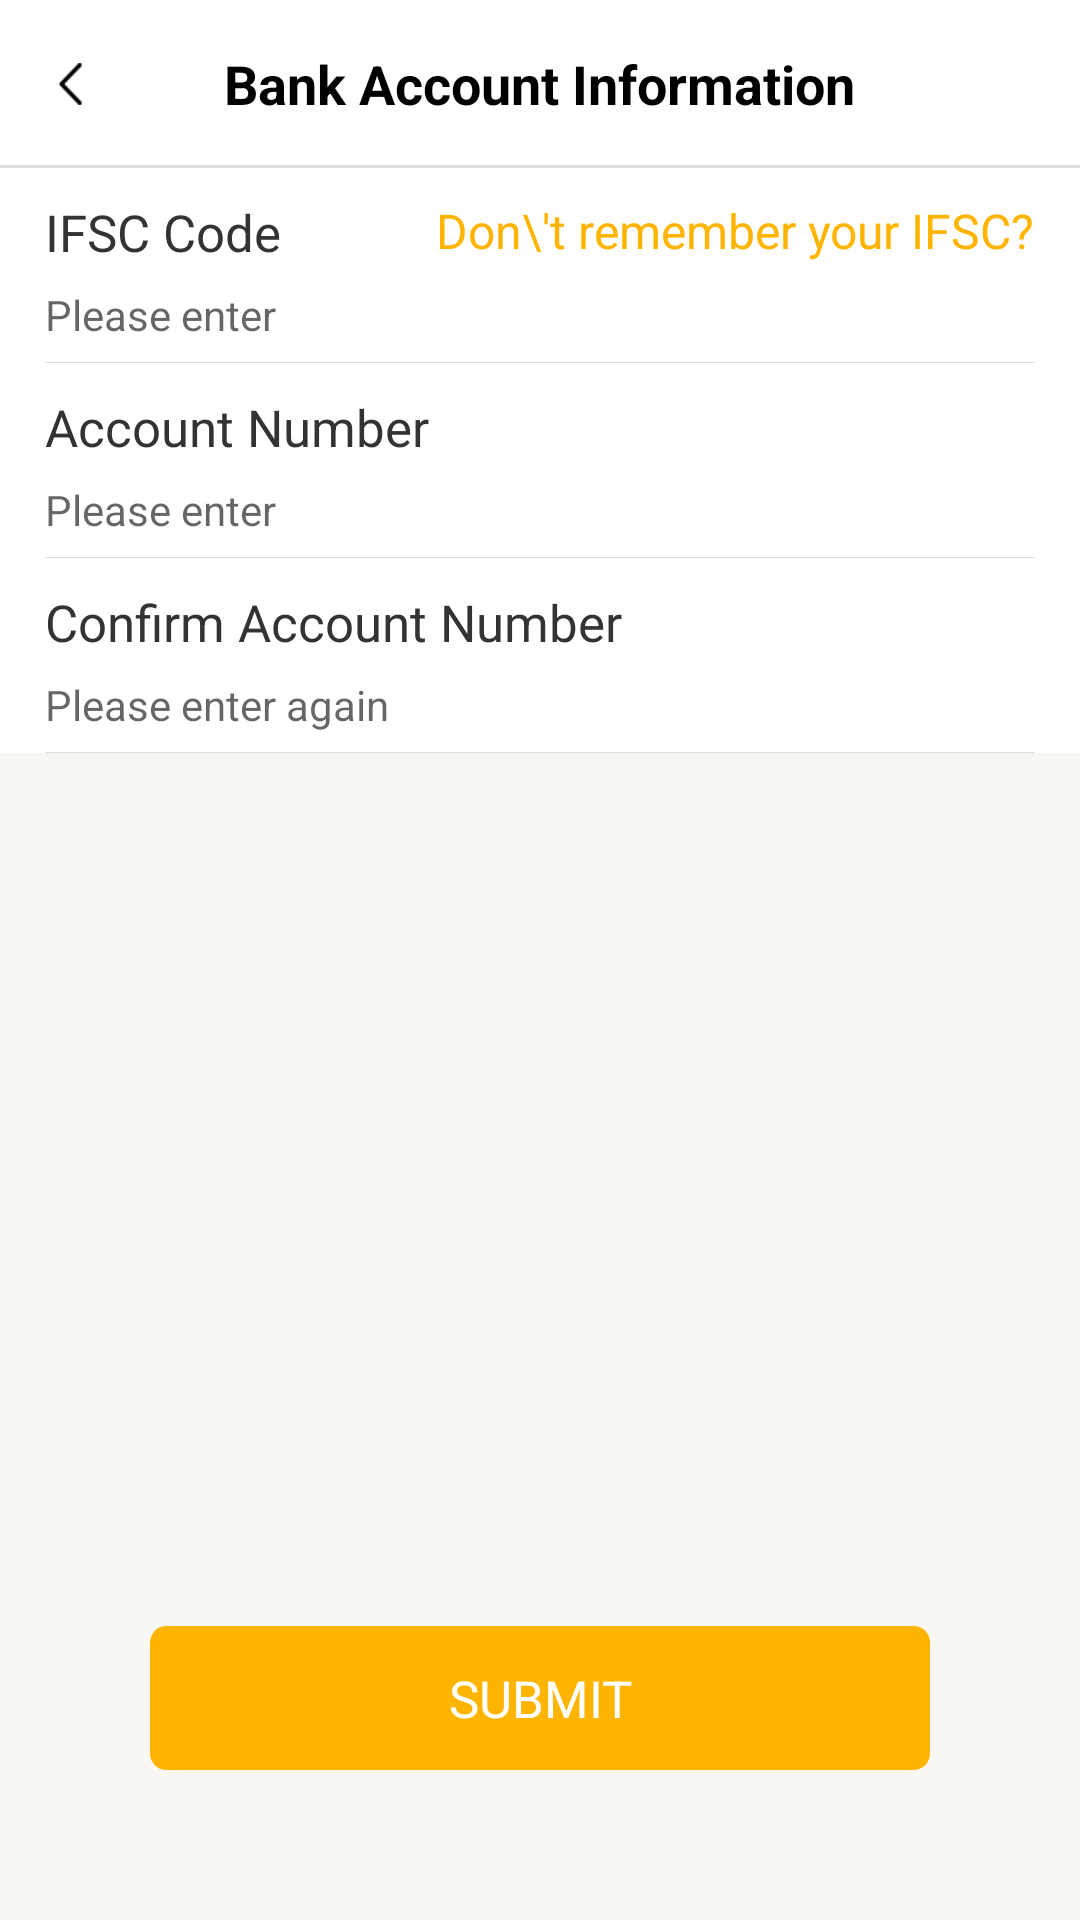

Write the Android layout XML for this screen, with the resource values it uses.
<!-- AndroidManifest.xml: application theme AppTheme -->
<!-- res/layout/act_new_card.xml -->
<?xml version="1.0" encoding="utf-8"?>
<layout xmlns:android="http://schemas.android.com/apk/res/android"
    xmlns:tools="http://schemas.android.com/tools"
    tools:ignore="NewApi">

    <data>

        <variable
            name="clickListener"
            type="android.view.View.OnClickListener" />
    </data>

    <RelativeLayout
        android:layout_width="match_parent"
        android:layout_height="match_parent"
        android:fitsSystemWindows="true"
        android:orientation="vertical">

        <RelativeLayout
            android:id="@+id/toolbar"
            android:layout_width="match_parent"
            android:layout_height="56dp"
            android:background="@color/white">

            <ImageView
                android:id="@+id/iv_back"
                android:layout_width="38dp"
                android:layout_height="38dp"
                android:layout_centerVertical="true"
                android:layout_marginStart="5dp"
                android:background="?android:attr/selectableItemBackgroundBorderless"
                android:onClick="@{clickListener}"
                android:padding="12dp"
                android:src="@mipmap/ic_back" />

            <TextView
                android:id="@+id/tv_title"
                android:layout_width="wrap_content"
                android:layout_height="wrap_content"
                android:layout_centerInParent="true"
                android:text="Bank Account Information"
                android:textColor="@color/black"
                android:textSize="18sp"
                android:textStyle="bold" />

            <View
                android:layout_width="match_parent"
                android:layout_height="1dp"
                android:layout_alignParentBottom="true"
                android:background="@color/background_color1" />
        </RelativeLayout>

        <LinearLayout
            android:layout_below="@id/toolbar"
            android:layout_width="match_parent"
            android:layout_height="wrap_content"
            android:orientation="vertical">

            <RelativeLayout
                android:layout_width="match_parent"
                android:layout_height="65dp"
                android:background="@color/white"
                android:paddingLeft="15dp"
                android:paddingRight="15dp">

                <TextView
                    android:id="@+id/tv"
                    android:layout_width="wrap_content"
                    android:layout_height="wrap_content"
                    android:layout_marginTop="10dp"
                    android:text="IFSC Code"
                    android:textColor="@color/text_color4"
                    android:textSize="17sp" />

                <TextView
                    android:id="@+id/tv_ifc"
                    android:layout_width="wrap_content"
                    android:layout_height="wrap_content"
                    android:layout_alignTop="@id/tv"
                    android:layout_alignParentRight="true"
                    android:onClick="@{clickListener}"
                    android:text="Don\'t remember your IFSC?"
                    android:textColor="@color/text_yellow"
                    android:textSize="16sp" />

                <EditText
                    android:id="@+id/ed_ifsc"
                    android:layout_width="match_parent"
                    android:layout_height="match_parent"
                    android:layout_below="@id/tv"
                    android:layout_toLeftOf="@id/tv_ifc"
                    android:background="@null"
                    android:digits="qwertyuiopasdfghjklzxcvbnmQWERTYUIOPASDFGHJKLZXCVBNM0123456789"
                    android:gravity="center_vertical"
                    android:hint="Please enter"
                    android:maxLength="11"
                    android:textColor="@color/text_grey"
                    android:textSize="14sp" />

                <View
                    android:layout_width="match_parent"
                    android:layout_height="1px"
                    android:layout_alignParentBottom="true"
                    android:background="@color/background_color1" />
            </RelativeLayout>

            <RelativeLayout
                android:layout_width="match_parent"
                android:layout_height="65dp"
                android:background="@color/white"
                android:paddingLeft="15dp"
                android:paddingRight="15dp">

                <TextView
                    android:id="@+id/tv_bank_num"
                    android:layout_width="wrap_content"
                    android:layout_height="wrap_content"
                    android:layout_marginTop="10dp"
                    android:text="Account Number"
                    android:textColor="@color/text_color4"
                    android:textSize="17sp" />

                <EditText
                    android:id="@+id/ed_account"
                    android:layout_width="match_parent"
                    android:layout_height="match_parent"
                    android:layout_below="@id/tv_bank_num"
                    android:background="@null"
                    android:gravity="center_vertical"
                    android:hint="Please enter"
                    android:inputType="number"
                    android:maxLength="18"
                    android:textColor="@color/text_grey"
                    android:textSize="14sp" />

                <View
                    android:layout_width="match_parent"
                    android:layout_height="1px"
                    android:layout_alignParentBottom="true"
                    android:background="@color/background_color1" />
            </RelativeLayout>

            <RelativeLayout
                android:layout_width="match_parent"
                android:layout_height="65dp"
                android:background="@color/white"
                android:paddingLeft="15dp"
                android:paddingRight="15dp">

                <TextView
                    android:id="@+id/tv_bank_account"
                    android:layout_width="wrap_content"
                    android:layout_height="wrap_content"
                    android:layout_marginTop="10dp"
                    android:text="Confirm Account Number"
                    android:textColor="@color/text_color4"
                    android:textSize="17sp" />

                <EditText
                    android:id="@+id/ed_re_account"
                    android:layout_width="match_parent"
                    android:layout_height="match_parent"
                    android:layout_below="@id/tv_bank_account"
                    android:background="@null"
                    android:gravity="center_vertical"
                    android:hint="Please enter again"
                    android:inputType="number"
                    android:maxLength="18"
                    android:textColor="@color/text_grey"
                    android:textSize="14sp" />

                <View
                    android:layout_width="match_parent"
                    android:layout_height="1px"
                    android:layout_alignParentBottom="true"
                    android:background="@color/background_color1" />
            </RelativeLayout>
        </LinearLayout>

        <TextView
            android:layout_alignParentBottom="true"
            android:layout_marginBottom="50dp"
            android:id="@+id/btn_submit"
            android:layout_width="match_parent"
            android:layout_height="48dp"
            android:layout_marginLeft="50dp"
            android:layout_marginTop="50dp"
            android:layout_marginRight="50dp"
            android:background="@drawable/btn1_se"
            android:gravity="center"
            android:onClick="@{clickListener}"
            android:text="SUBMIT"
            android:textColor="@color/white"
            android:textSize="17sp" />
    </RelativeLayout>
</layout>
<!-- resources referenced by this layout -->
<resources>
  <color name="background_color1">#FFDDDDDD</color>
  <color name="black">#000000</color>
  <color name="text_color4">#333333</color>
  <color name="text_grey">#666666</color>
  <color name="text_yellow">#ffb400</color>
  <color name="white">#FFFFFF</color>
  <!-- drawable btn1_se (drawable) -->
  <?xml version="1.0" encoding="utf-8"?>
  <selector xmlns:android="http://schemas.android.com/apk/res/android">
      <item android:state_pressed="true">
          <shape >
  
              <solid android:color="#ffb400" />
  
              <corners
                  android:radius="5dp"/>
  
              <stroke
                  android:width="1dp"
                  android:color="#ffb400"
                  android:dashWidth="5dp" />
  
          </shape>
      </item>
      <item android:state_enabled="false">
          <shape >
  
              <solid android:color="#cbcbcb" />
  
              <corners
                  android:radius="5dp"/>
  
              <stroke
                  android:width="1dp"
                  android:color="#cbcbcb"
                  android:dashWidth="5dp" />
  
          </shape>
      </item>
      <item android:state_enabled="true">
          <shape >
  
              <solid android:color="#ffb400" />
  
              <corners
                  android:radius="5dp"/>
  
              <stroke
                  android:width="1dp"
                  android:color="#ffb400"
                  android:dashWidth="5dp" />
  
          </shape>
      </item>
  </selector>
  <!-- mipmap ic_back: png bitmap (mipmap-xxhdpi, 549 bytes) -->
  <style name="AppTheme" parent="Theme.AppCompat.Light.NoActionBar">
          <item name="colorPrimary">@color/background_color0</item>
          <item name="colorPrimaryDark">@color/colorAccent</item>
          <item name="colorAccent">@color/colorAccent</item>
          <item name="android:windowBackground">@color/background_color0</item>
          <item name="android:windowAnimationStyle">@style/AnimationActivity</item>
      </style>
  <color name="background_color0">#fff9f7f4</color>
  <color name="colorAccent">#ffb400</color>
  <style name="AnimationActivity" parent="@android:style/Animation.Activity">
          <item name="android:activityOpenEnterAnimation">@anim/slide_in_left</item>
          <item name="android:activityOpenExitAnimation">@anim/slide_out_left</item>
          <item name="android:activityCloseEnterAnimation">@anim/slide_in_right</item>
          <item name="android:activityCloseExitAnimation">@anim/slide_out_right</item>
      </style>
</resources>
